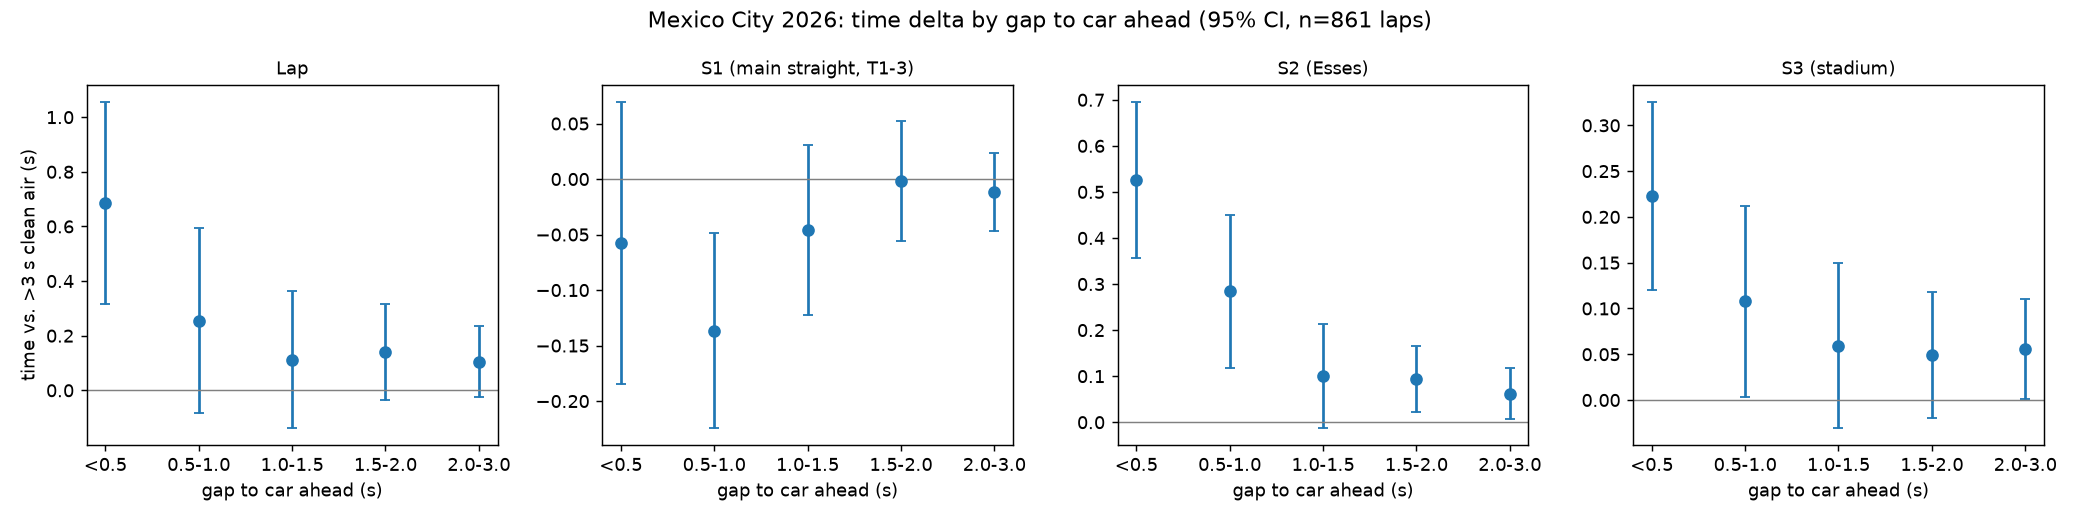

The data file committed next to this chart (first rows):
bin, coef, lo, hi, n, target
<0.5, 0.6859, 0.3145, 1.057, 46, Lap
0.5-1.0, 0.2548, -0.08362, 0.5932, 227, Lap
1.0-1.5, 0.1125, -0.1386, 0.3637, 119, Lap
1.5-2.0, 0.1389, -0.03723, 0.315, 71, Lap
2.0-3.0, 0.1055, -0.02275, 0.2338, 124, Lap
<0.5, -0.05728, -0.1844, 0.06982, 46, S1 (main straight, T1-3)
0.5-1.0, -0.1364, -0.2244, -0.04847, 224, S1 (main straight, T1-3)
1.0-1.5, -0.04593, -0.1225, 0.03069, 119, S1 (main straight, T1-3)
1.5-2.0, -0.001621, -0.05565, 0.05241, 71, S1 (main straight, T1-3)
2.0-3.0, -0.01172, -0.04654, 0.0231, 123, S1 (main straight, T1-3)
<0.5, 0.5267, 0.3573, 0.6962, 43, S2 (Esses)
0.5-1.0, 0.284, 0.1172, 0.4508, 220, S2 (Esses)
1.0-1.5, 0.1006, -0.01293, 0.2141, 119, S2 (Esses)
1.5-2.0, 0.09393, 0.02194, 0.1659, 71, S2 (Esses)
2.0-3.0, 0.06239, 0.007068, 0.1177, 124, S2 (Esses)
<0.5, 0.2229, 0.1197, 0.326, 46, S3 (stadium)
0.5-1.0, 0.1077, 0.003355, 0.2119, 227, S3 (stadium)
1.0-1.5, 0.05955, -0.03076, 0.1499, 119, S3 (stadium)
1.5-2.0, 0.04881, -0.02007, 0.1177, 71, S3 (stadium)
2.0-3.0, 0.05578, 0.001592, 0.11, 124, S3 (stadium)
